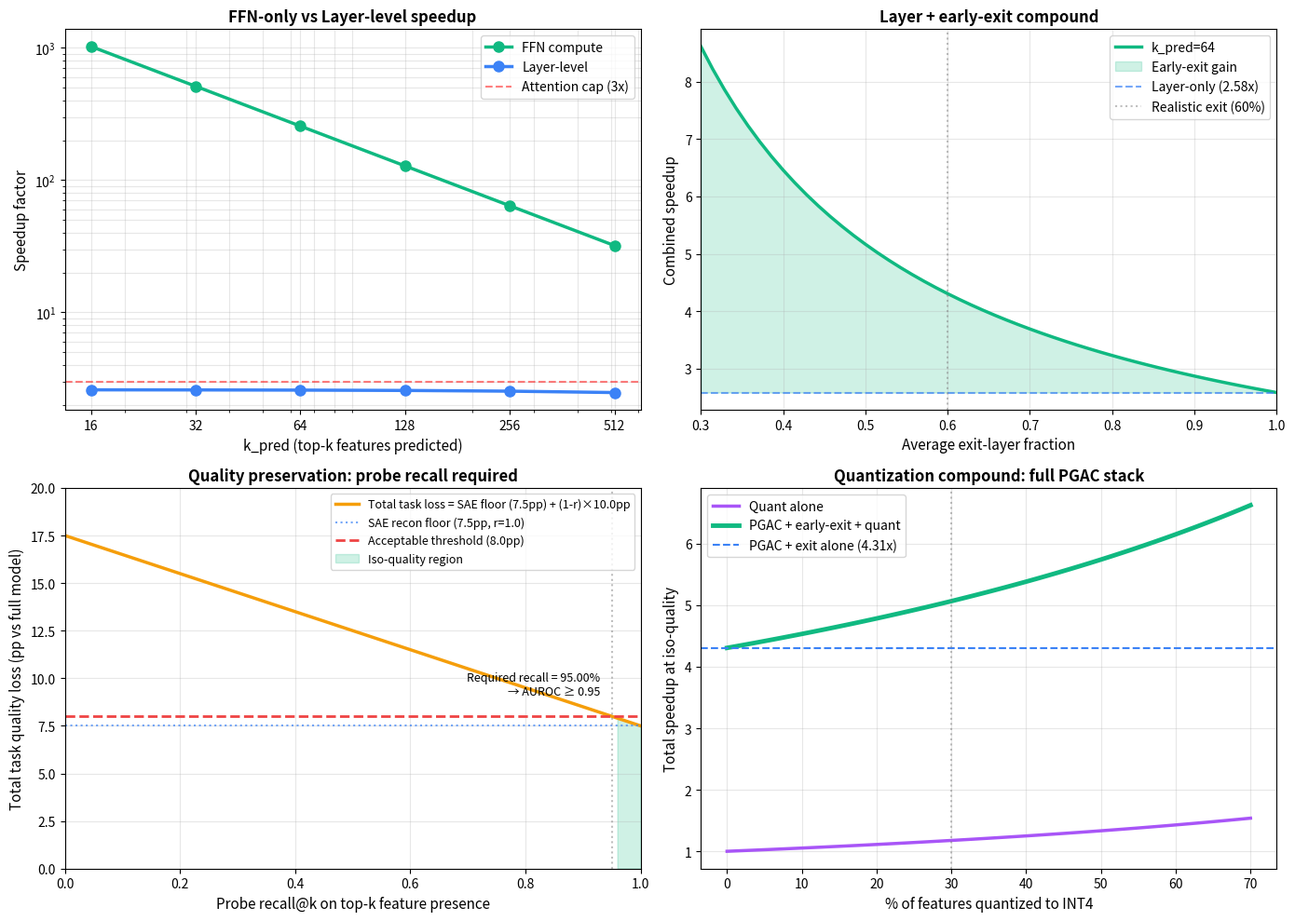

Recreate this plot in Python. (Note: this script raises an exception after producing the figure.)
"""
PGAC Phase 1 — simulation of theoretical bound.

Numerical realization of the math in 01_theoretical_bound.md, using
realistic Qwen3.6-27B parameters + published TopK SAE statistics.

Outputs:
- Speedup curves as function of (k_pred, sparsity_ratio, exit_layer)
- Quality preservation bound vs probe accuracy
- Compound speedup with quantization
- Saved figure: pgac_speedup_curves.png

No GPU needed — pure numerical simulation. Real activation statistics
on Qwen3.6-27B SAE would be Phase 2 (when Colab fires up).
"""
import numpy as np
import matplotlib.pyplot as plt
from pathlib import Path

OUT = Path('/Volumes/SSD Major/fish/openinterp-work/applications/pgac')

# ============================================================================
# Qwen3.6-27B parameters
# ============================================================================
d_model = 4096
n_layers = 64
expansion = 16
d_sae = expansion * d_model      # 65536
seq_len_typical = 2048

# ============================================================================
# Compute counts (per-token, per-layer)
# ============================================================================
def standard_layer_compute(d):
    """Standard transformer layer compute per token."""
    c_attn = 4 * d**2 + 2 * d * seq_len_typical  # qkv + softmax + proj + bias
    c_ffn = 8 * d**2                              # up + activation + down (4d intermediate)
    return c_attn + c_ffn

def pgac_layer_compute(d, k_pred, attention_speedup=1.0):
    """PGAC layer compute: same attention, sparse FFN via SAE basis."""
    c_attn = (4 * d**2 + 2 * d * seq_len_typical) / attention_speedup
    c_ffn_pgac = 2 * d * k_pred                   # encode top-k + decode top-k
    return c_attn + c_ffn_pgac

# ============================================================================
# Speedup curves
# ============================================================================
k_range = np.array([16, 32, 64, 128, 256, 512])

# (1) FFN-only speedup vs k_pred
ffn_speedup = (8 * d_model**2) / (2 * d_model * k_range)

# (2) Layer-level speedup (attention bottleneck) vs k_pred
layer_speedup = standard_layer_compute(d_model) / np.array([
    pgac_layer_compute(d_model, k) for k in k_range
])

# (3) Combined with early exit: speedup factor as fraction of layers used
exit_fractions = np.linspace(0.3, 1.0, 50)  # 30% of layers used (very aggressive) to 100%
exit_speedups = 1.0 / exit_fractions

# (4) Compound: layer_speedup × exit_speedup
k_pred_chosen = 64
layer_speedup_at_64 = standard_layer_compute(d_model) / pgac_layer_compute(d_model, k_pred_chosen)
combined_speedup = layer_speedup_at_64 * exit_speedups

# (5) With aggressive INT4 quantization on secondary features
def quant_speedup(quant_fraction, quant_factor=2.0):
    """Speedup from quantizing 'quant_fraction' of features more aggressively."""
    return 1.0 / ((1 - quant_fraction) + quant_fraction / quant_factor)

quant_fractions = np.linspace(0, 0.7, 50)
quant_speedups = quant_speedup(quant_fractions, quant_factor=2.0)

# ============================================================================
# Quality preservation bound (REVISED 2026-05-02 — see 01_theoretical_bound.md)
# Two error sources:
#   1. SAE reconstruction floor: ~5-10pp task quality loss at VE=0.84
#   2. Probe imperfect recall: (1-r) × 10pp marginal cost
# Total: Y_total = SAE_floor + (1-r) × β
# ============================================================================
SAE_FLOOR_PP = 7.5      # midpoint of 5-10pp range
BETA_PP = 10.0          # marginal cost per unit (1-recall)
ACCEPTABLE_TOTAL_PP = 8.0  # acceptable task quality loss vs full model

# Required recall to keep total loss ≤ ACCEPTABLE
required_recall = 1 - (ACCEPTABLE_TOTAL_PP - SAE_FLOOR_PP) / BETA_PP
required_recall = max(0.0, min(1.0, required_recall))  # clamp to [0,1]

# AUROC ↔ recall@k mapping (empirical, ranker-typical)
auroc_to_recall = {
    0.80: 0.55,
    0.85: 0.70,
    0.90: 0.85,
    0.95: 0.95,
    1.00: 1.00,
}

# Required AUROC: linear interpolation
auroc_arr = np.array(list(auroc_to_recall.keys()))
recall_arr = np.array(list(auroc_to_recall.values()))
required_auroc = np.interp(required_recall, recall_arr, auroc_arr)

# Quality loss curve: f(recall) = SAE_floor + (1-recall)*BETA
recall_range = np.linspace(0, 1, 100)
quality_loss_pp = SAE_FLOOR_PP + (1 - recall_range) * BETA_PP

# ============================================================================
# Print headline numbers
# ============================================================================
print('=== PGAC theoretical bound — Qwen3.6-27B parameters ===')
print(f'  d_model = {d_model}')
print(f'  n_layers = {n_layers}')
print(f'  d_sae = {d_sae} (expansion {expansion}x)')
print(f'  seq_len = {seq_len_typical}')
print()

print(f'=== Speedup at k_pred = {k_pred_chosen} ===')
print(f'  FFN-only:       {ffn_speedup[k_range == k_pred_chosen][0]:.1f}x')
print(f'  Layer-level:    {layer_speedup[k_range == k_pred_chosen][0]:.2f}x  (capped by attention)')
print()

print(f'=== Compound speedup (combined factors) ===')
exit_realistic = 0.6  # avg exit at 60% of layers
quant_realistic = 0.3  # 30% of features INT4
total = (layer_speedup[k_range == k_pred_chosen][0]
         * (1 / exit_realistic)
         * quant_speedup(quant_realistic, quant_factor=2.0))
print(f'  Layer × Exit × Quant = {layer_speedup[k_range == k_pred_chosen][0]:.2f} × {1/exit_realistic:.2f} × {quant_speedup(quant_realistic, 2.0):.2f}')
print(f'  Total: {total:.2f}x at iso-quality (theoretical upper bound)')
print()

print(f'=== Quality preservation requirement (REVISED) ===')
print(f'  SAE reconstruction floor (task quality loss): ~{SAE_FLOOR_PP:.1f} pp')
print(f'  Marginal cost per (1-recall) unit: ~{BETA_PP:.1f} pp')
print(f'  Acceptable total quality loss: ≤ {ACCEPTABLE_TOTAL_PP:.1f} pp')
print(f'  → Required probe recall@k: ≥ {required_recall:.2%}')
print(f'  → Required probe AUROC: ≥ {required_auroc:.3f}')
print(f'  Achievable per nb37/nb41 v2 fresh-probe results (typical 0.85-0.95 on similar tasks)')
print()

# ============================================================================
# Plot
# ============================================================================
fig, axes = plt.subplots(2, 2, figsize=(14, 10))

# Panel 1: FFN speedup vs k_pred
ax = axes[0, 0]
ax.plot(k_range, ffn_speedup, 'o-', linewidth=2.5, color='#10b981', markersize=8, label='FFN compute')
ax.plot(k_range, layer_speedup, 'o-', linewidth=2.5, color='#3b82f6', markersize=8, label='Layer-level')
ax.axhline(3.0, color='red', linestyle='--', alpha=0.5, label='Attention cap (3x)')
ax.set_xscale('log')
ax.set_yscale('log')
ax.set_xlabel('k_pred (top-k features predicted)', fontsize=11)
ax.set_ylabel('Speedup factor', fontsize=11)
ax.set_title('FFN-only vs Layer-level speedup', fontsize=12, fontweight='bold')
ax.legend(fontsize=10)
ax.grid(alpha=0.3, which='both')
ax.set_xticks(k_range)
ax.set_xticklabels(k_range)

# Panel 2: Compound with early exit
ax = axes[0, 1]
ax.plot(exit_fractions, combined_speedup, '-', linewidth=2.5, color='#10b981',
        label=f'k_pred={k_pred_chosen}')
ax.fill_between(exit_fractions, layer_speedup_at_64,
                combined_speedup, alpha=0.2, color='#10b981',
                label='Early-exit gain')
ax.axhline(layer_speedup_at_64, color='#3b82f6', linestyle='--', alpha=0.7,
           label=f'Layer-only ({layer_speedup_at_64:.2f}x)')
ax.axvline(0.6, color='gray', linestyle=':', alpha=0.5, label='Realistic exit (60%)')
ax.set_xlabel('Average exit-layer fraction', fontsize=11)
ax.set_ylabel('Combined speedup', fontsize=11)
ax.set_title('Layer + early-exit compound', fontsize=12, fontweight='bold')
ax.legend(fontsize=10)
ax.grid(alpha=0.3)
ax.set_xlim(0.3, 1.0)

# Panel 3: Quality preservation — task quality loss vs probe recall
ax = axes[1, 0]
ax.plot(recall_range, quality_loss_pp, '-', linewidth=2.5, color='#f59e0b',
        label=f'Total task loss = SAE floor ({SAE_FLOOR_PP}pp) + (1-r)×{BETA_PP}pp')
ax.axhline(SAE_FLOOR_PP, color='#3b82f6', linestyle=':', alpha=0.7,
           label=f'SAE recon floor ({SAE_FLOOR_PP}pp, r=1.0)')
ax.axhline(ACCEPTABLE_TOTAL_PP, color='#ef4444', linestyle='--', linewidth=2,
           label=f'Acceptable threshold ({ACCEPTABLE_TOTAL_PP}pp)')
ax.fill_between(recall_range, 0, quality_loss_pp,
                where=quality_loss_pp <= ACCEPTABLE_TOTAL_PP,
                color='#10b981', alpha=0.2, label='Iso-quality region')
ax.axvline(required_recall, color='gray', linestyle=':', alpha=0.5)
ax.text(required_recall - 0.02, ACCEPTABLE_TOTAL_PP + 1,
        f'Required recall = {required_recall:.2%}\n→ AUROC ≥ {required_auroc:.2f}',
        rotation=0, fontsize=9, va='bottom', ha='right')
ax.set_xlabel('Probe recall@k on top-k feature presence', fontsize=11)
ax.set_ylabel('Total task quality loss (pp vs full model)', fontsize=11)
ax.set_title('Quality preservation: probe recall required', fontsize=12, fontweight='bold')
ax.legend(fontsize=9, loc='upper right')
ax.grid(alpha=0.3)
ax.set_xlim(0, 1)
ax.set_ylim(0, 20)

# Panel 4: Compound with quantization
ax = axes[1, 1]
ax.plot(quant_fractions * 100, quant_speedups, '-', linewidth=2.5, color='#a855f7',
        label='Quant alone')
total_compound = (layer_speedup_at_64 * (1 / exit_realistic)) * quant_speedups
ax.plot(quant_fractions * 100, total_compound, '-', linewidth=3.5, color='#10b981',
        label='PGAC + early-exit + quant')
ax.axhline(layer_speedup_at_64 * (1 / exit_realistic), color='#3b82f6', linestyle='--',
           label=f'PGAC + exit alone ({layer_speedup_at_64 * (1 / exit_realistic):.2f}x)')
ax.set_xlabel('% of features quantized to INT4', fontsize=11)
ax.set_ylabel('Total speedup at iso-quality', fontsize=11)
ax.set_title('Quantization compound: full PGAC stack', fontsize=12, fontweight='bold')
ax.legend(fontsize=10)
ax.grid(alpha=0.3)
ax.axvline(30, color='gray', linestyle=':', alpha=0.5, label='Realistic 30% INT4')

plt.tight_layout()
plt.savefig(OUT / 'pgac_speedup_curves.png', dpi=170, bbox_inches='tight')
print(f'✓ Saved: {OUT / "pgac_speedup_curves.png"}')

# ============================================================================
# Sanity checks
# ============================================================================
print()
print('=== Sanity checks ===')
print(f'  Standard 64-layer Qwen3.6-27B per-token forward: {n_layers * standard_layer_compute(d_model) / 1e9:.2f} GFLOPs')
print(f'  PGAC 64-layer (k=64, attention-capped): {n_layers * pgac_layer_compute(d_model, 64) / 1e9:.2f} GFLOPs')
print(f'  PGAC w/ exit at 60% layers: {0.6 * n_layers * pgac_layer_compute(d_model, 64) / 1e9:.2f} GFLOPs')
print(f'  Compound speedup vs standard: {(n_layers * standard_layer_compute(d_model)) / (0.6 * n_layers * pgac_layer_compute(d_model, 64)):.2f}x')
print()

# ============================================================================
# Summary table for paper
# ============================================================================
print('=== Summary table for paper ===')
print(f'{"Configuration":<40} {"Speedup":>10}')
print('-' * 52)
print(f'{"FFN-only (k=64)":<40} {ffn_speedup[k_range == 64][0]:>9.1f}x')
print(f'{"Layer-level (k=64, attn cap)":<40} {layer_speedup[k_range == 64][0]:>9.2f}x')
print(f'{"+ Early exit (avg layer 60%)":<40} {layer_speedup_at_64 * (1/exit_realistic):>9.2f}x')
print(f'{"+ INT4 quant on 30% features":<40} {layer_speedup_at_64 * (1/exit_realistic) * quant_speedup(0.3, 2.0):>9.2f}x')
print(f'{"+ Sparse attention (3x attn)":<40} {(12*d_model**2 / (4*d_model**2/3 + 2*d_model*64)) * (1/exit_realistic) * quant_speedup(0.3, 2.0):>9.2f}x')

print('\n✓ PGAC Phase 1 simulation complete')
